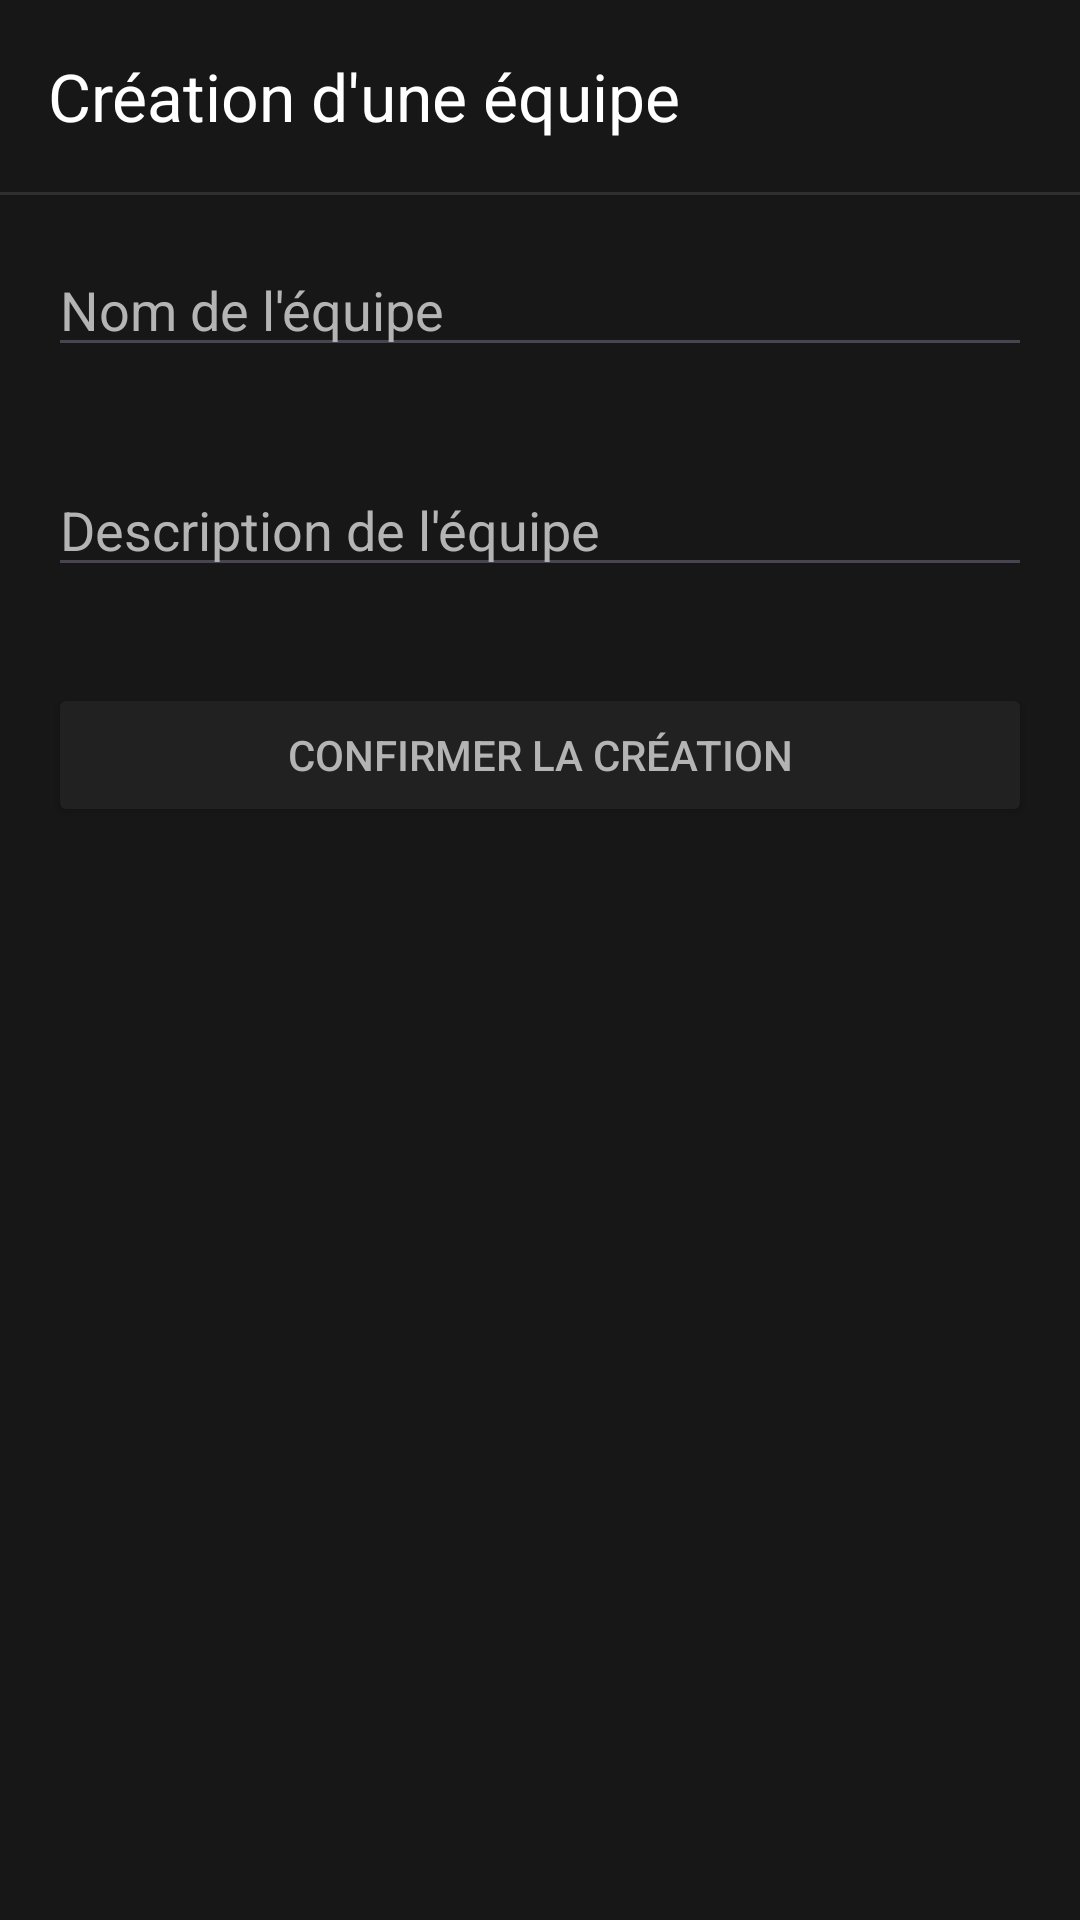

Write the Android layout XML for this screen, with the resource values it uses.
<!-- AndroidManifest.xml: application theme Theme.TeamWork -->
<!-- res/layout/activity_team_create.xml -->
<?xml version="1.0" encoding="utf-8"?>
<LinearLayout xmlns:android="http://schemas.android.com/apk/res/android"
    android:layout_height="match_parent"
    android:layout_width="match_parent"
    xmlns:app="http://schemas.android.com/apk/res-auto"
    android:orientation="vertical"
    android:fitsSystemWindows="true"
    android:background="@color/color_tertiary">

    <androidx.appcompat.widget.Toolbar
        android:id="@+id/toolbar"
        android:layout_width="match_parent"
        android:layout_height="wrap_content"
        android:background="@color/color_tertiary"
        app:title="@string/team_create"
        android:titleTextColor="@color/text_secondary"
        android:minHeight="?attr/actionBarSize"
        android:theme="@style/ThemeOverlay.MaterialComponents.Dark.ActionBar"
        app:popupTheme="@style/menuPopup"/>
    <View
        android:layout_width="match_parent"
        android:layout_height="1dp"
        android:background="@color/color_primary" />

    <EditText
        android:id="@+id/name"
        android:layout_width="match_parent"
        android:layout_height="wrap_content"
        android:hint="@string/team_name"
        android:layout_margin="16sp"
        android:textColor="@color/text_primary"
        android:textColorHint="@color/text_secondary"
        android:inputType="text"/>

    <EditText
        android:id="@+id/description"
        android:layout_width="match_parent"
        android:layout_height="wrap_content"
        android:hint="@string/team_description"
        android:layout_margin="16sp"
        android:textColor="@color/text_primary"
        android:textColorHint="@color/text_secondary"
        android:inputType="text|textMultiLine"/>

    <Button
        android:id="@+id/create"
        android:layout_width="match_parent"
        android:layout_height="wrap_content"
        android:backgroundTint="@color/color_secondary"
        android:text="@string/confirm_create"
        android:textColor="@color/text_secondary"
        android:layout_margin="16dp"/>

</LinearLayout>
<!-- resources referenced by this layout -->
<resources>
  <color name="color_primary">#2f2f2f</color>
  <color name="color_secondary">#212121</color>
  <color name="color_tertiary">#171717</color>
  <color name="text_primary">#ececec</color>
  <color name="text_secondary">#b4b4b4</color>
  <string name="confirm_create">Confirmer la création</string>
  <string name="team_create">Création d\'une équipe</string>
  <string name="team_description">Description de l\'équipe</string>
  <string name="team_name">Nom de l\'équipe</string>
  <style name="menuPopup" parent="Widget.MaterialComponents.PopupMenu">
          <item name="android:textColor">@android:color/black</item>
      </style>
  <style name="Theme.TeamWork" parent="Base.Theme.TeamWork" />
  <style name="Base.Theme.TeamWork" parent="Theme.Material3.DayNight.NoActionBar">
          
          
      </style>
</resources>
